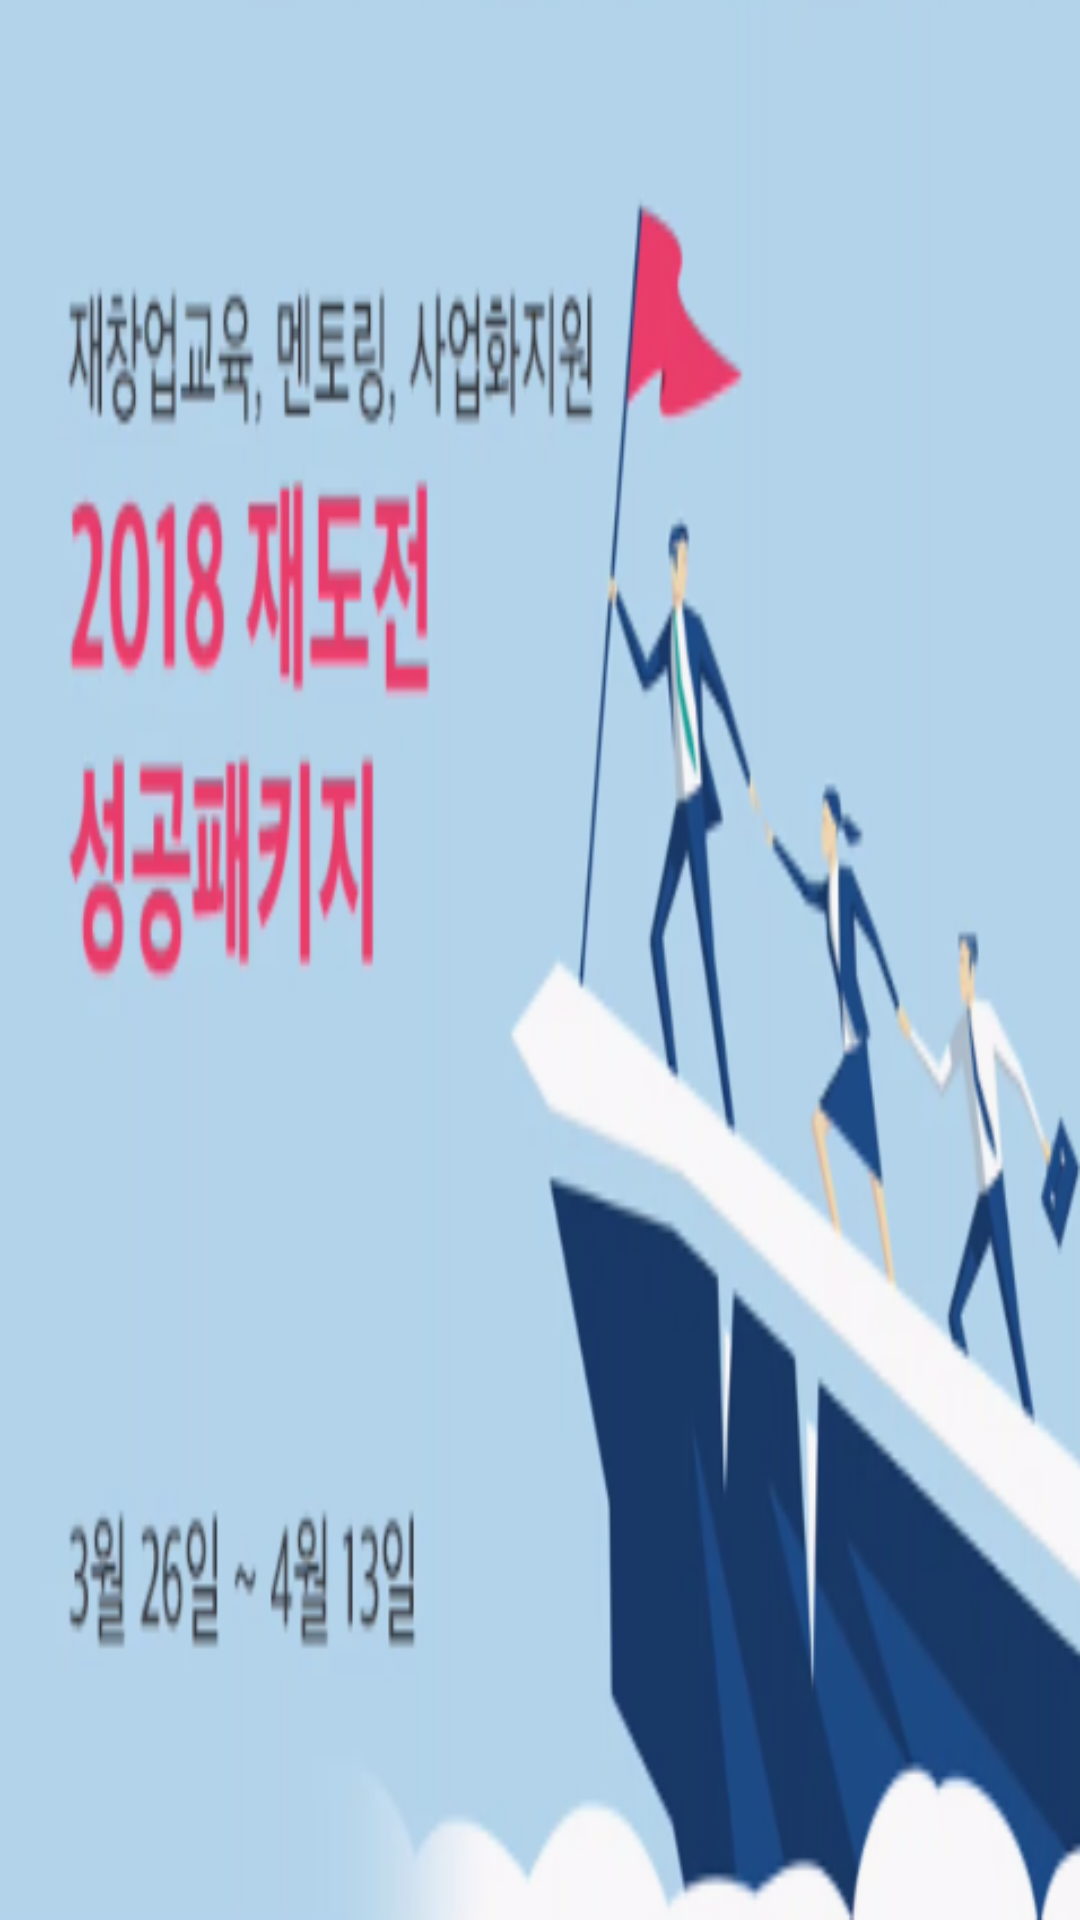

Here is an Android app screen rendered from its layout file. Give the layout XML and the strings, colors and styles it references.
<!-- AndroidManifest.xml: application theme NoActionBar -->
<!-- res/layout/fragment_four.xml -->
<?xml version="1.0" encoding="utf-8"?>
<RelativeLayout xmlns:android="http://schemas.android.com/apk/res/android"
    xmlns:app="http://schemas.android.com/apk/res-auto"
    android:layout_width="match_parent"
    android:layout_height="210dp"
    android:background="#1439dc"
    android:orientation="vertical">

    <ImageView
        android:id="@+id/imageView3"
        android:layout_width="match_parent"
        android:layout_height="match_parent"
        android:layout_alignParentLeft="true"

        android:layout_alignParentStart="true"
        android:layout_alignParentTop="true"
        android:adjustViewBounds="true"
        android:background="@android:color/transparent"
        android:scaleType="fitXY"
        app:srcCompat="@drawable/commerce_success_package_2018" />
</RelativeLayout>
<!-- resources referenced by this layout -->
<resources>
  <!-- drawable commerce_success_package_2018: png bitmap (drawable, 98702 bytes) -->
  <style name="NoActionBar" parent="Theme.AppCompat.Light.DarkActionBar">
  
          <item name="title">@string/empty</item>
          <item name="windowActionBar">false</item>
          <item name="windowNoTitle">true</item>
  
      </style>
  <string name="empty" />
</resources>
